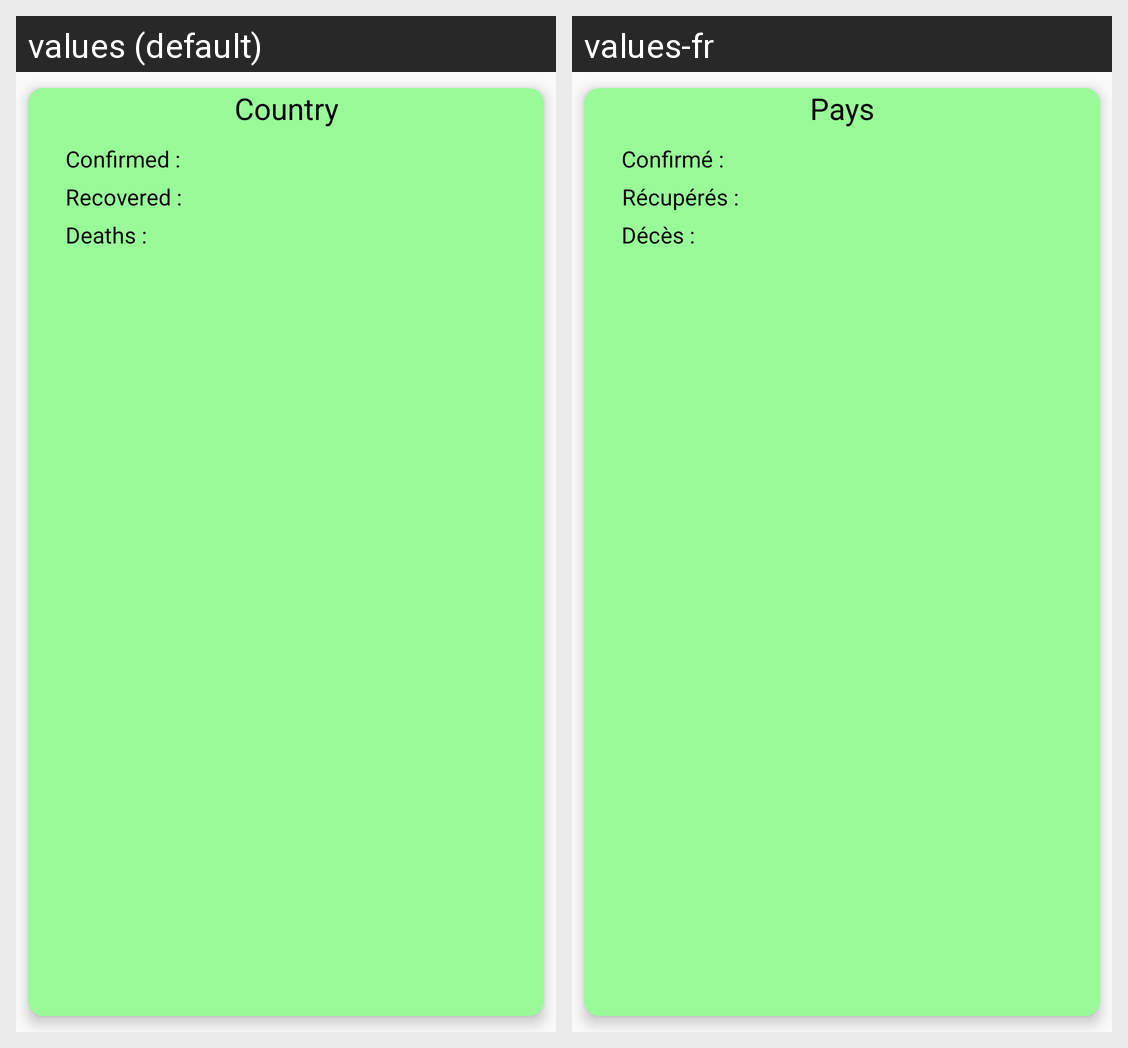

Here is an Android app screen in its default locale and in the app's own translations. Write out the translated-string differences for the strings that appear on this screen.
Android screen res/layout/country_cases_rv_item.xml rendered under 2 locales, left to right: values (default), values-fr. Device: Nexus 5 (rendered at 1080×1920; each locale shown at half size, 540×960, under a caption strip naming it); theme AppTheme.
Strings drawn on this screen, with the default value and each locale's value (text and hints the layout hard-codes, and strings that could not be matched under every locale, appear in the picture but are not listed):

rv_item_country_label
  values: Country
  values-fr: Pays

rv_item_confirmed_label
  values: Confirmed :
  values-fr: Confirmé :

rv_item_recovered_label
  values: Recovered :
  values-fr: Récupérés :

rv_item_deaths_label
  values: Deaths :
  values-fr: Décès :
